Run: headless pygame with SDL's dummy video driver; simulated clock (each Clock.tick advances the game by its frame time, no real sleeping); random seed 0; keys injected as events and as key.get_pressed() state; no mouse input.
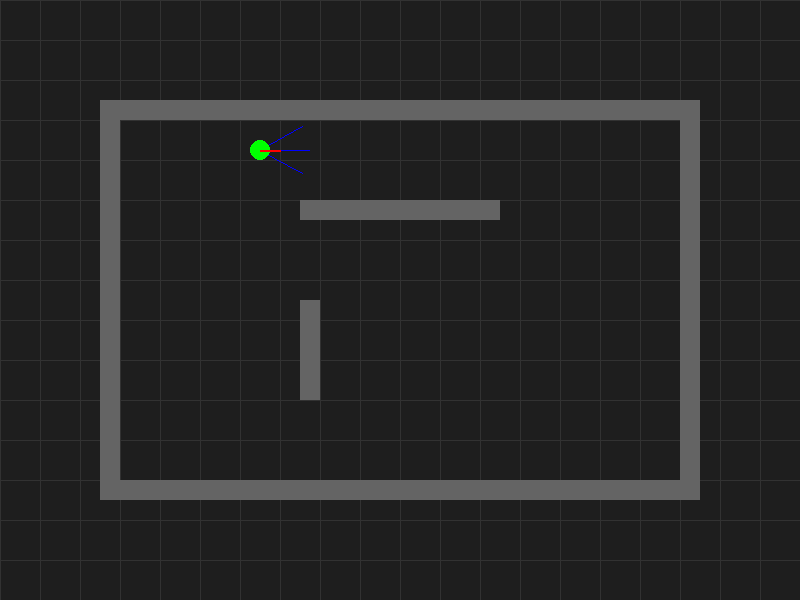
Frame 1 of 4 · flips 1–60 · no input
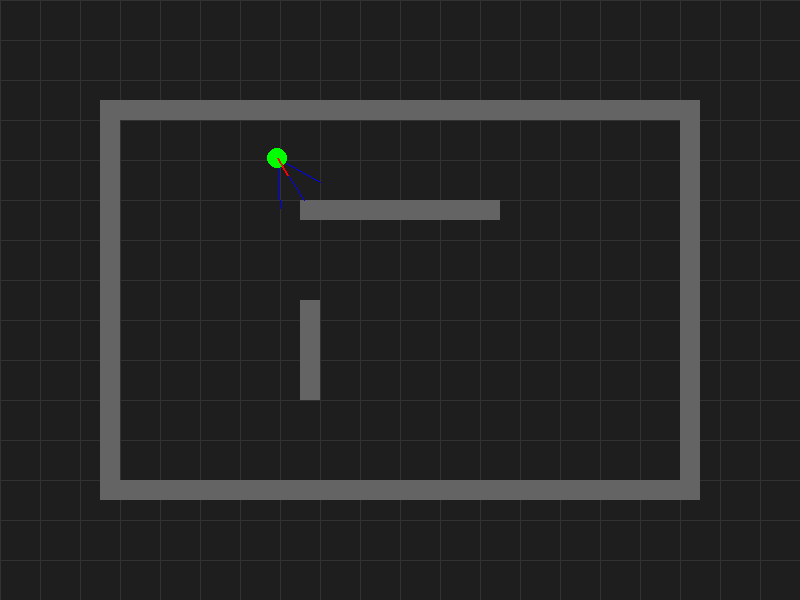
Frame 2 of 4 · flips 61–180 · tapped SPACE, RETURN · held RIGHT (→), D
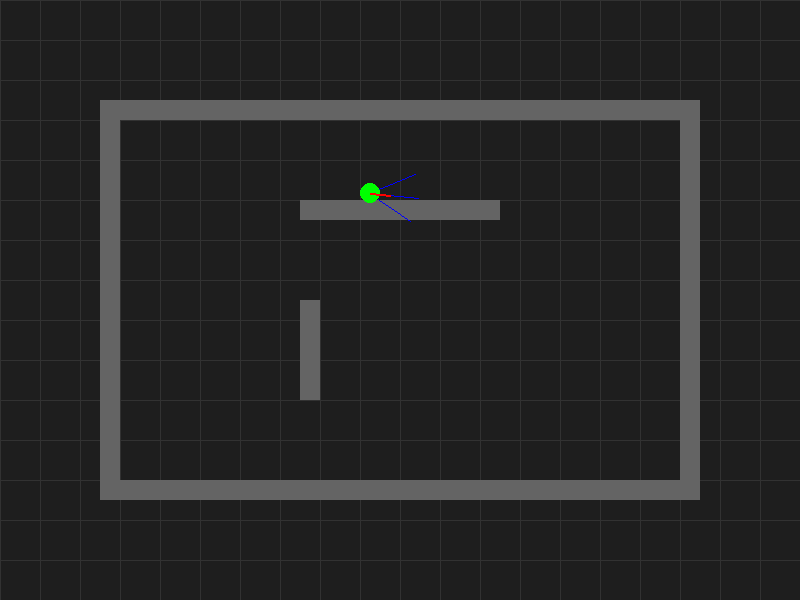
Frame 3 of 4 · flips 181–300 · held DOWN (↓), S
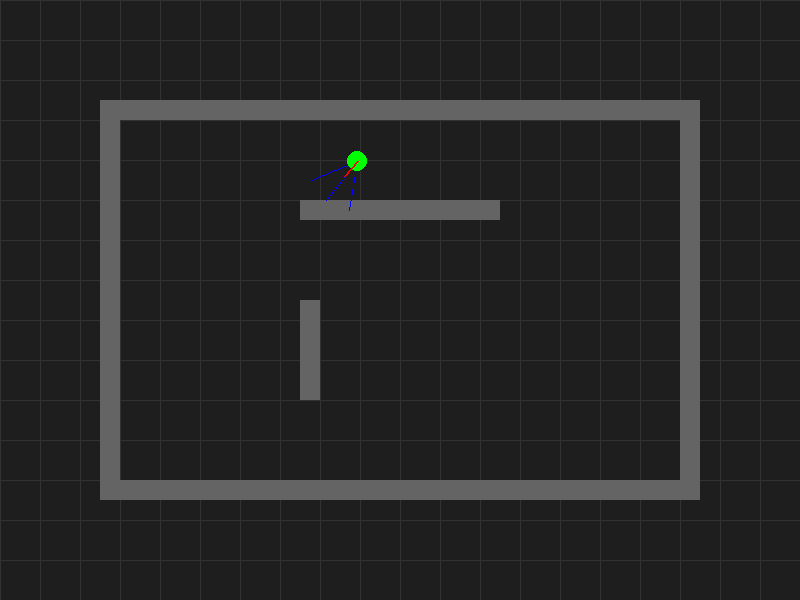
Frame 4 of 4 · flips 301–420 · held LEFT (←), A, UP (↑), W

The pygame program that drew these frames:

import pygame
import math

# Initialize Pygame - SETUP
pygame.init()
screen = pygame.display.set_mode((800, 600))
pygame.display.set_caption("Robot Simulator - Day 8")
clock = pygame.time.Clock()

# Grid config
grid_color = (50, 50, 50)
grid_size = 40

# Wall definition (more complex map)
walls =[
    pygame.Rect(100, 100, 600, 20),
    pygame.Rect(100, 480, 600, 20),
    pygame.Rect(100, 100, 20, 400),
    pygame.Rect(680, 100, 20, 400), 
    pygame.Rect(300, 200, 200, 20),
    pygame.Rect(300, 300, 20, 100) 
]

# Robot State
robot_pos = [200, 150]
robot_angle = 0
robot_color = (0, 255, 0)
robot_speed = 1
turn_speed = 0.05
robot_radius = 10 # Size for boundary check

# Sensor Settings
sensor_range = 50     #  Distance ahead to check
sensor_color = (0, 0, 255)



def draw_robot(pos, angle):
    pygame.draw.circle(screen, robot_color, (int(pos[0]), int(pos[1])), robot_radius)

    # Draw direction line
    dx = math.cos(angle) * 20
    dy = math.sin(angle) * 20
    end_pos = (pos[0] + dx, pos[1] + dy)
    pygame.draw.line(screen, (255, 0, 0), pos, end_pos, 2)

# Function to check obstacle in a given direction
def detect_obstacle(pos, angle, walls):
    dx = math.cos(angle) * sensor_range
    dy = math.sin(angle) * sensor_range
    sensor_end = (pos[0] + dx, pos[1] + dy)
    # Draw sensor line
    pygame.draw.line(screen, sensor_color, pos, sensor_end, 1)

    for wall in walls:
        if wall.collidepoint(sensor_end):
            # print("Obstacle ahead!")
            return True
    return False    

# Game loop
running = True
while running:
    screen.fill((30, 30, 30))

     # Draw grid
    for x in range(0, 800, grid_size):
        pygame.draw.line(screen, grid_color, (x, 0), (x, 600))
    for y in range(0, 600, grid_size):
        pygame.draw.line(screen, grid_color, (0, y), (800, y))
    

    # Draw walls
    for wall in walls:
        pygame.draw.rect(screen, (100, 100, 100), wall)

    # Sensor Checks    
    center = detect_obstacle(robot_pos, robot_angle, walls)
    left = detect_obstacle(robot_pos, robot_angle - 0.5, walls)
    right = detect_obstacle(robot_pos, robot_angle + 0.5, walls)

    # Smart Obstacle Avoidance
    if center:
        if not left:
            robot_angle -= turn_speed 
        elif not right:
            robot_angle += turn_speed
        else: robot_angle += turn_speed
    else:
        # Move Robot Foward if path is clear
        dx = math.cos(robot_angle) * robot_speed
        dy= math.sin(robot_angle) * robot_speed
        
        new_x = robot_pos[0] + dx
        new_y = robot_pos[1] + dy

        # Screen boundary check    
        if robot_radius <= new_x <= 800 - robot_radius:
            robot_pos[0] = new_x
        if robot_radius <= new_y <= 600 - robot_radius:
            robot_pos[1] = new_y

    # Manual Handle key input for turning
    keys = pygame.key.get_pressed()
    if keys[pygame.K_LEFT]:
        robot_angle -= turn_speed # Turn Left
    if keys[pygame.K_RIGHT]:
        robot_angle += turn_speed    

    # Draw robot 
    draw_robot(robot_pos, robot_angle)  

    # Event handling
    for event in pygame.event.get():
        if event.type == pygame.QUIT:
            running = False 

    pygame.display.flip()    
    clock.tick(60)    

pygame.quit()
